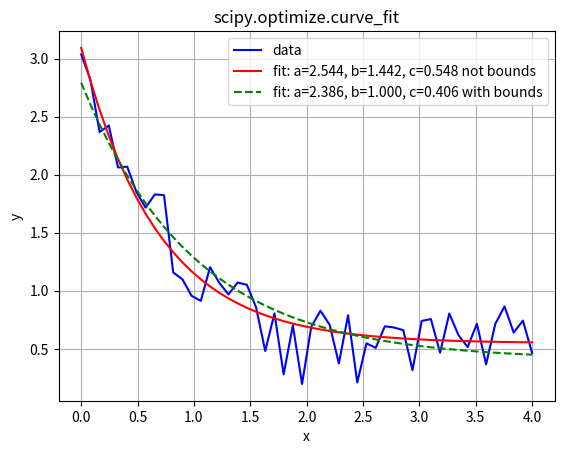

Here is the Python script that generated this plot:
'''
https://docs.scipy.org/doc/scipy/reference/generated/scipy.optimize.curve_fit.html
'''

import numpy as np
import matplotlib.pyplot as plt
from scipy.optimize import curve_fit

def func(x, a, b, c):
    return a * np.exp(-b * x) + c

xdata = np.linspace(0, 4, 50)
a = 2.5; b = 1.3; c = 0.5
y = func(xdata, a, b, c)
rng = np.random.default_rng()
y_noise = 0.2 * rng.normal(size=xdata.size)
ydata = y + y_noise
plt.plot(xdata, ydata, 'b-', label='data')

popt, pcov = curve_fit(func, xdata, ydata)
print(f'{popt=}')
# yfit= func(xdata, *popt)
yfit= func(xdata, popt[0], popt[1], popt[2])
plt.plot(xdata, yfit, 'r-',
         label='fit: a=%5.3f, b=%5.3f, c=%5.3f' % tuple(popt)+' not bounds')

# Constrain the optimization to the region of 0 <= a <= 3, 0 <= b <= 1 and 0 <= c <= 0.5:
popt, pcov = curve_fit(func, xdata, ydata, bounds=(0, [3., 1., 0.5]))

plt.plot(xdata, func(xdata, *popt), 'g--',
         label='fit: a=%5.3f, b=%5.3f, c=%5.3f' % tuple(popt)+' with bounds')

plt.title('scipy.optimize.curve_fit')
plt.grid()
plt.xlabel('x')
plt.ylabel('y')
plt.legend()
plt.show()
